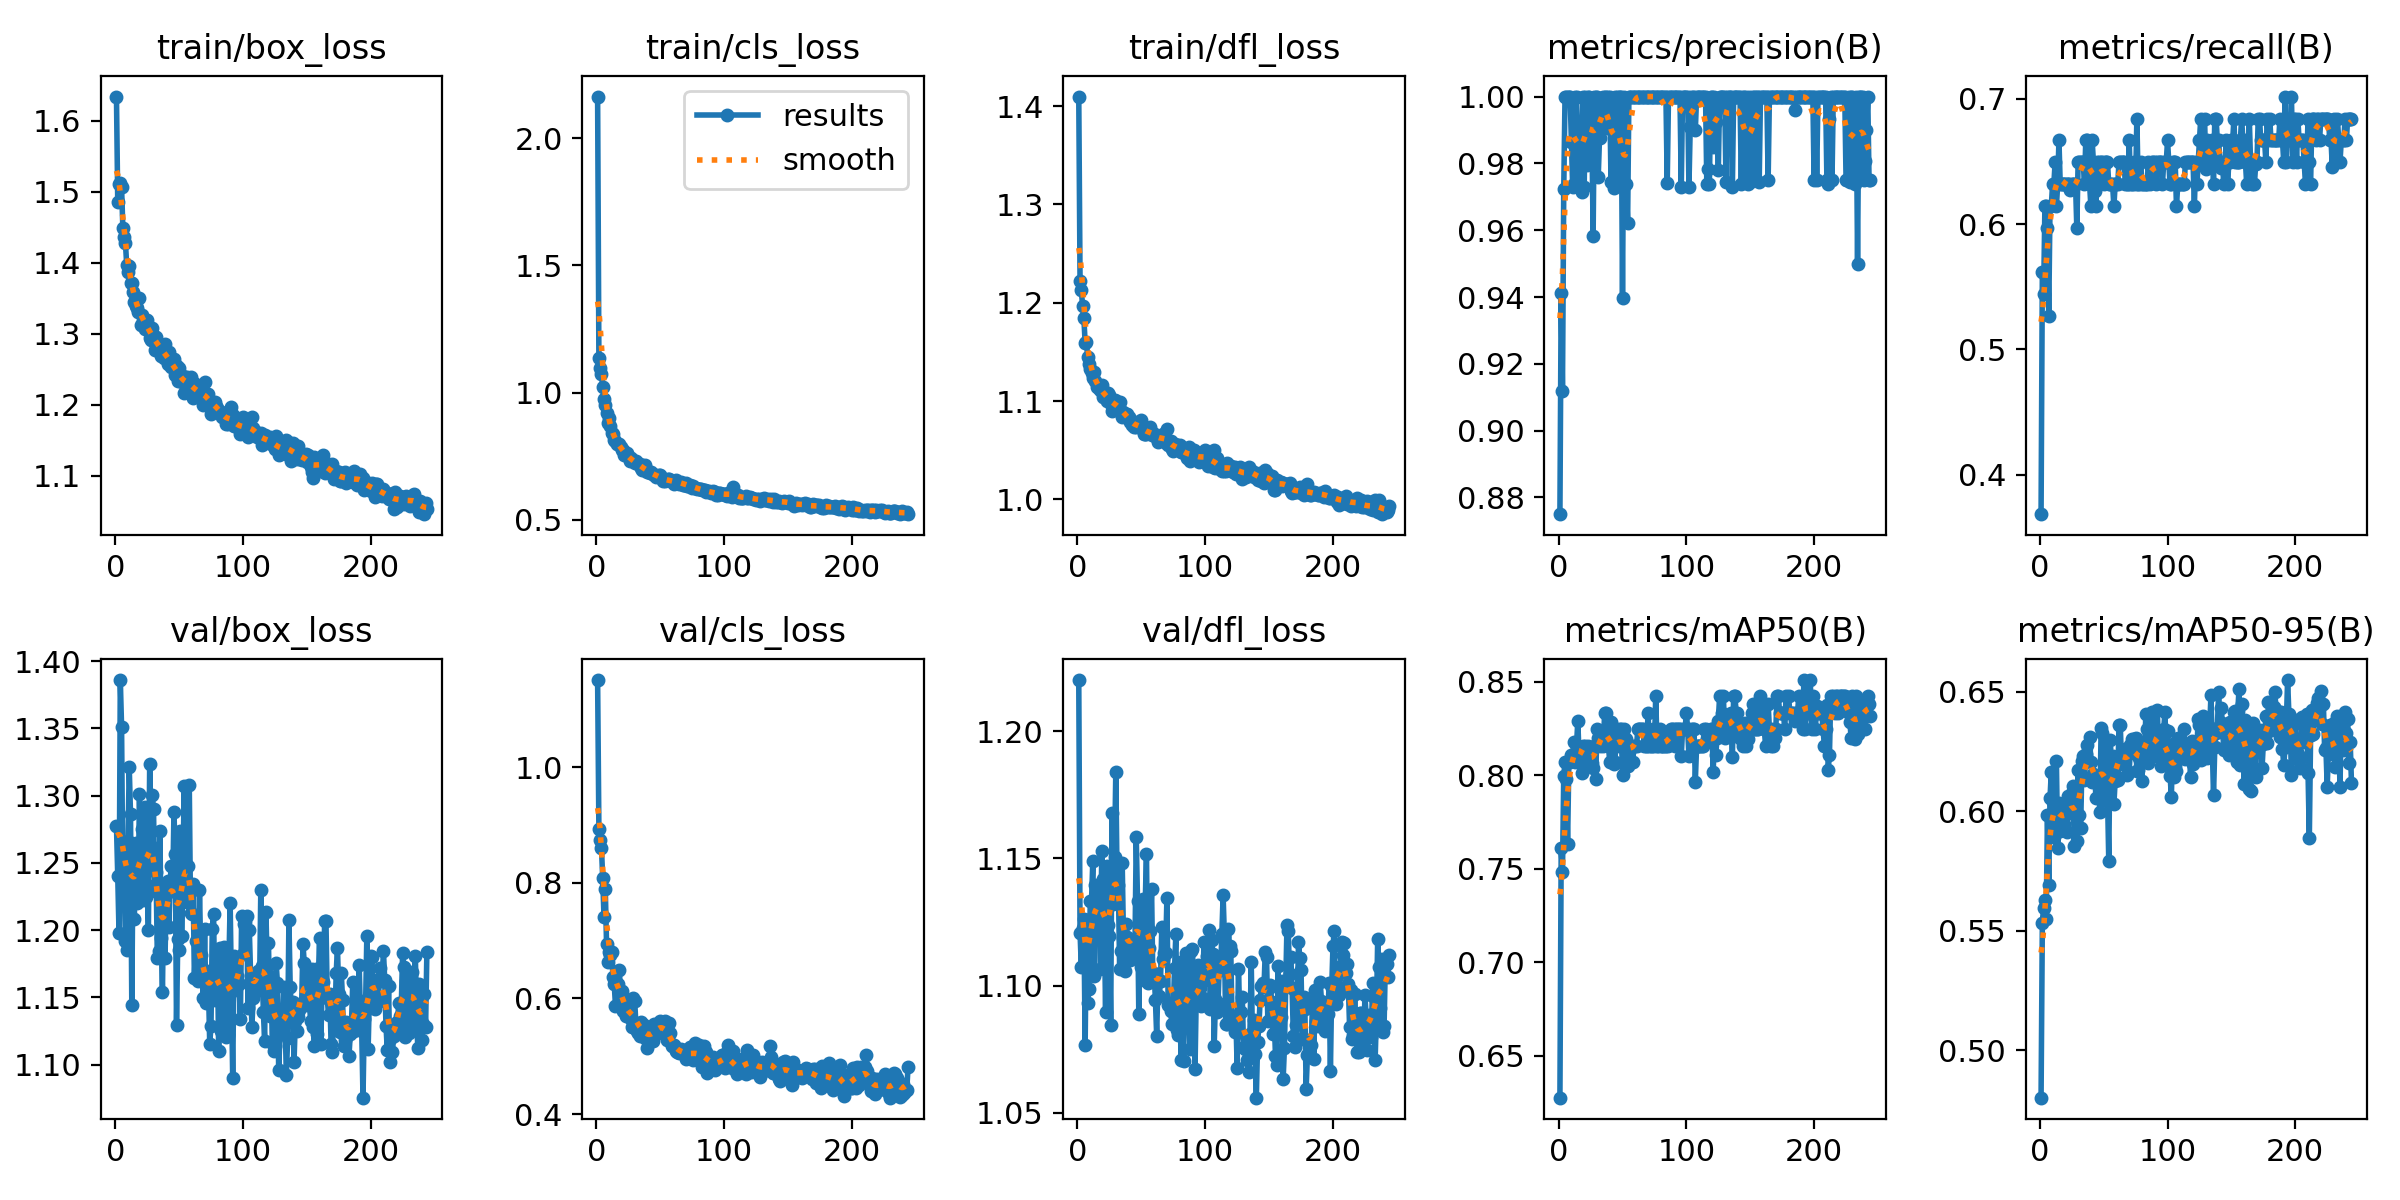

Source data for this figure (header and first rows):
epoch, train/box_loss, train/cls_loss, train/dfl_loss, metrics/precision(B), metrics/recall(B), metrics/mAP50(B), metrics/mAP50-95(B), val/box_loss, val/cls_loss, val/dfl_loss, lr/pg0, lr/pg1, lr/pg2
1, 1.634, 2.164, 1.41, 0.875, 0.3684, 0.6277, 0.4801, 1.278, 1.15, 1.22, 0.003312, 0.003312, 0.003312
2, 1.486, 1.136, 1.222, 0.9412, 0.5614, 0.7609, 0.5533, 1.24, 0.8927, 1.121, 0.006646, 0.006646, 0.006646
3, 1.51, 1.095, 1.213, 0.9118, 0.5439, 0.7484, 0.5597, 1.198, 0.8736, 1.107, 0.009979, 0.009979, 0.009979
4, 1.512, 1.073, 1.197, 0.9722, 0.614, 0.7997, 0.5628, 1.386, 0.8606, 1.123, 0.01, 0.01, 0.01
5, 1.506, 1.023, 1.184, 1, 0.614, 0.807, 0.5549, 1.351, 0.8075, 1.126, 0.01, 0.01, 0.01
6, 1.449, 0.9749, 1.159, 1, 0.5965, 0.7982, 0.5982, 1.232, 0.7406, 1.077, 0.01, 0.01, 0.01
7, 1.436, 0.9525, 1.16, 1, 0.5263, 0.7631, 0.5693, 1.236, 0.7897, 1.126, 0.01, 0.01, 0.01
8, 1.428, 0.9212, 1.144, 1, 0.614, 0.807, 0.6055, 1.192, 0.6934, 1.093, 0.01, 0.01, 0.01
9, 1.397, 0.882, 1.137, 1, 0.614, 0.807, 0.6163, 1.185, 0.6637, 1.099, 0.01, 0.01, 0.01
10, 1.387, 0.8985, 1.133, 0.9865, 0.6316, 0.8109, 0.604, 1.266, 0.68, 1.133, 0.009999, 0.009999, 0.009999
11, 1.395, 0.867, 1.128, 0.973, 0.6316, 0.8098, 0.5894, 1.321, 0.6752, 1.133, 0.009999, 0.009999, 0.009999
12, 1.371, 0.8427, 1.124, 0.9737, 0.6491, 0.818, 0.6005, 1.286, 0.6804, 1.149, 0.009999, 0.009999, 0.009999
13, 1.372, 0.8369, 1.129, 1, 0.614, 0.807, 0.6211, 1.145, 0.6376, 1.104, 0.009999, 0.009999, 0.009999
14, 1.359, 0.8123, 1.12, 1, 0.6316, 0.8158, 0.5847, 1.26, 0.6249, 1.14, 0.009999, 0.009999, 0.009999
15, 1.344, 0.8118, 1.114, 0.9873, 0.6667, 0.829, 0.6036, 1.208, 0.5868, 1.131, 0.009999, 0.009999, 0.009999
16, 1.339, 0.7984, 1.116, 0.973, 0.6316, 0.8104, 0.5916, 1.265, 0.6246, 1.135, 0.009999, 0.009999, 0.009999
17, 1.336, 0.7972, 1.113, 0.9868, 0.6316, 0.8109, 0.6009, 1.22, 0.6253, 1.139, 0.009998, 0.009998, 0.009998
18, 1.33, 0.8, 1.111, 0.9715, 0.6316, 0.8013, 0.5992, 1.224, 0.649, 1.107, 0.009998, 0.009998, 0.009998
19, 1.35, 0.7858, 1.116, 1, 0.6316, 0.8158, 0.5946, 1.301, 0.6068, 1.153, 0.009998, 0.009998, 0.009998
20, 1.312, 0.7741, 1.104, 0.973, 0.6316, 0.8098, 0.5982, 1.249, 0.6124, 1.142, 0.009998, 0.009998, 0.009998
21, 1.327, 0.7742, 1.107, 1, 0.6316, 0.8158, 0.5914, 1.275, 0.5776, 1.126, 0.009997, 0.009997, 0.009997
22, 1.317, 0.7537, 1.106, 0.9796, 0.6316, 0.8109, 0.6061, 1.223, 0.587, 1.09, 0.009997, 0.009997, 0.009997
23, 1.306, 0.7531, 1.101, 1, 0.6316, 0.8158, 0.5994, 1.292, 0.5695, 1.147, 0.009997, 0.009997, 0.009997
24, 1.319, 0.7642, 1.109, 1, 0.6269, 0.8063, 0.6026, 1.225, 0.5854, 1.124, 0.009996, 0.009996, 0.009996
25, 1.319, 0.7518, 1.106, 0.9941, 0.6316, 0.8063, 0.6077, 1.233, 0.588, 1.119, 0.009996, 0.009996, 0.009996
26, 1.31, 0.7318, 1.097, 0.9908, 0.6316, 0.8063, 0.6106, 1.2, 0.5689, 1.084, 0.009996, 0.009996, 0.009996
27, 1.293, 0.7431, 1.09, 0.9584, 0.6316, 0.8038, 0.5854, 1.324, 0.5649, 1.168, 0.009995, 0.009995, 0.009995
28, 1.292, 0.733, 1.097, 1, 0.6316, 0.8158, 0.6046, 1.263, 0.5506, 1.132, 0.009995, 0.009995, 0.009995
29, 1.309, 0.7331, 1.101, 1, 0.5965, 0.7982, 0.5874, 1.3, 0.6008, 1.151, 0.009994, 0.009994, 0.009994
30, 1.296, 0.7223, 1.1, 1, 0.6491, 0.8246, 0.6173, 1.29, 0.5962, 1.184, 0.009994, 0.009994, 0.009994
31, 1.278, 0.7306, 1.093, 0.976, 0.6491, 0.8198, 0.5984, 1.229, 0.555, 1.141, 0.009994, 0.009994, 0.009994
32, 1.295, 0.7232, 1.094, 0.9877, 0.6491, 0.8153, 0.593, 1.243, 0.5435, 1.14, 0.009993, 0.009993, 0.009993
33, 1.288, 0.7195, 1.099, 0.9912, 0.6491, 0.8198, 0.6208, 1.179, 0.541, 1.106, 0.009993, 0.009993, 0.009993
34, 1.281, 0.72, 1.09, 0.9981, 0.6491, 0.8198, 0.623, 1.184, 0.5353, 1.113, 0.009992, 0.009992, 0.009992
35, 1.286, 0.7057, 1.084, 1, 0.6316, 0.8158, 0.6131, 1.274, 0.5599, 1.148, 0.009992, 0.009992, 0.009992
36, 1.269, 0.6968, 1.088, 1, 0.6667, 0.8333, 0.624, 1.194, 0.5539, 1.119, 0.009991, 0.009991, 0.009991
37, 1.282, 0.6953, 1.087, 1, 0.6667, 0.8333, 0.6278, 1.154, 0.5546, 1.106, 0.009991, 0.009991, 0.009991
38, 1.266, 0.714, 1.087, 0.9907, 0.6491, 0.8198, 0.6208, 1.232, 0.5321, 1.124, 0.00999, 0.00999, 0.00999
39, 1.285, 0.7003, 1.086, 1, 0.6316, 0.8158, 0.6309, 1.179, 0.5456, 1.119, 0.00999, 0.00999, 0.00999
40, 1.267, 0.6888, 1.084, 1, 0.614, 0.807, 0.6207, 1.227, 0.5149, 1.118, 0.009989, 0.009989, 0.009989
41, 1.257, 0.6895, 1.079, 0.9744, 0.6667, 0.8285, 0.6124, 1.237, 0.5439, 1.11, 0.009989, 0.009989, 0.009989
42, 1.274, 0.6843, 1.081, 0.9915, 0.6491, 0.8198, 0.6157, 1.202, 0.5328, 1.114, 0.009988, 0.009988, 0.009988
43, 1.26, 0.6887, 1.075, 0.9728, 0.6267, 0.8057, 0.615, 1.237, 0.5375, 1.114, 0.009987, 0.009987, 0.009987
44, 1.254, 0.6819, 1.073, 1, 0.614, 0.807, 0.6054, 1.248, 0.5271, 1.115, 0.009987, 0.009987, 0.009987
45, 1.256, 0.6758, 1.075, 0.9737, 0.6491, 0.819, 0.6149, 1.229, 0.5555, 1.116, 0.009986, 0.009986, 0.009986
46, 1.264, 0.6746, 1.073, 1, 0.6491, 0.8246, 0.6117, 1.288, 0.5486, 1.158, 0.009985, 0.009985, 0.009985
47, 1.242, 0.6703, 1.076, 1, 0.6316, 0.8158, 0.5996, 1.257, 0.5385, 1.133, 0.009985, 0.009985, 0.009985
48, 1.255, 0.6718, 1.077, 1, 0.6491, 0.8246, 0.6346, 1.129, 0.5414, 1.089, 0.009984, 0.009984, 0.009984
49, 1.233, 0.6752, 1.077, 1, 0.6491, 0.8246, 0.6328, 1.193, 0.5506, 1.126, 0.009983, 0.009983, 0.009983
50, 1.251, 0.6757, 1.08, 0.9397, 0.6316, 0.8003, 0.6046, 1.185, 0.561, 1.107, 0.009983, 0.009983, 0.009983
51, 1.24, 0.6685, 1.071, 1, 0.6491, 0.8246, 0.6109, 1.274, 0.556, 1.134, 0.009982, 0.009982, 0.009982
52, 1.233, 0.6508, 1.066, 0.9737, 0.6491, 0.819, 0.6263, 1.195, 0.5553, 1.102, 0.009981, 0.009981, 0.009981
53, 1.24, 0.6566, 1.067, 0.9737, 0.6491, 0.8196, 0.6067, 1.238, 0.5397, 1.132, 0.00998, 0.00998, 0.00998
54, 1.217, 0.6512, 1.066, 0.9623, 0.6316, 0.8052, 0.5793, 1.307, 0.5613, 1.152, 0.00998, 0.00998, 0.00998
55, 1.235, 0.6574, 1.068, 1, 0.6316, 0.8158, 0.6296, 1.239, 0.5284, 1.101, 0.009979, 0.009979, 0.009979
56, 1.239, 0.6621, 1.07, 1, 0.6316, 0.8158, 0.6134, 1.221, 0.5327, 1.115, 0.009978, 0.009978, 0.009978
57, 1.225, 0.6593, 1.073, 1, 0.6316, 0.8158, 0.6231, 1.247, 0.5574, 1.121, 0.009977, 0.009977, 0.009977
58, 1.235, 0.6541, 1.066, 1, 0.614, 0.807, 0.6028, 1.308, 0.5407, 1.138, 0.009976, 0.009976, 0.009976
59, 1.24, 0.6519, 1.068, 1, 0.6316, 0.8158, 0.6126, 1.212, 0.5187, 1.102, 0.009975, 0.009975, 0.009975
60, 1.221, 0.6532, 1.066, 1, 0.6316, 0.8158, 0.6147, 1.212, 0.5197, 1.105, 0.009975, 0.009975, 0.009975
... 184 more rows
